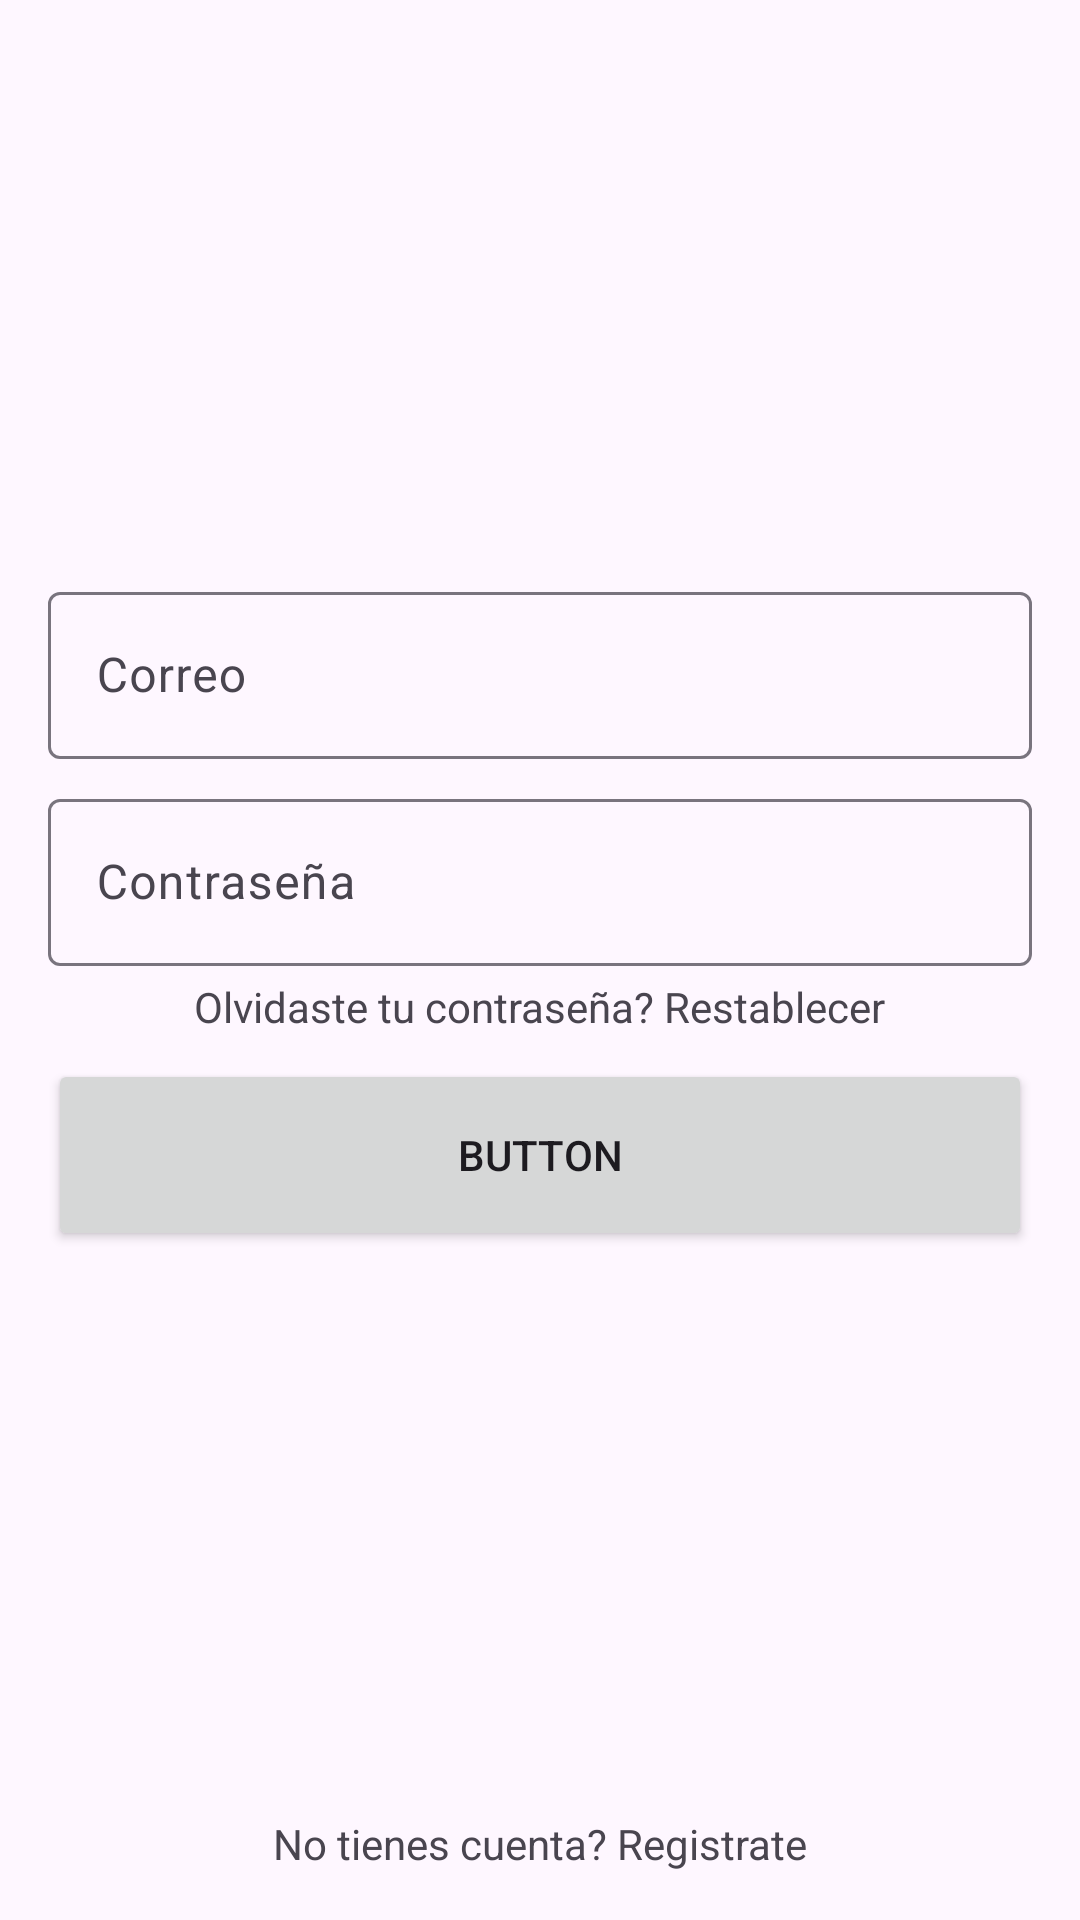

Write the Android layout XML for this screen, with the resource values it uses.
<!-- AndroidManifest.xml: application theme Theme.ClimaSync -->
<!-- res/layout/fragment_first.xml -->
<?xml version="1.0" encoding="utf-8"?>
<androidx.constraintlayout.widget.ConstraintLayout xmlns:android="http://schemas.android.com/apk/res/android"
    xmlns:app="http://schemas.android.com/apk/res-auto"
    xmlns:tools="http://schemas.android.com/tools"
    android:layout_width="match_parent"
    android:layout_height="match_parent">


    <ImageView
        android:id="@+id/imageView2"
        android:layout_width="128dp"
        android:layout_height="128dp"
        android:layout_marginTop="32dp"
        android:layout_marginBottom="32dp"
        app:layout_constraintBottom_toTopOf="@+id/textInputLayout"
        app:layout_constraintEnd_toEndOf="parent"
        app:layout_constraintStart_toStartOf="parent"
        app:layout_constraintTop_toTopOf="parent"
        tools:src="@tools:sample/avatars" />

    <com.google.android.material.textfield.TextInputLayout
        android:id="@+id/textInputLayout"
        android:layout_width="match_parent"
        android:layout_height="wrap_content"
        android:layout_marginStart="16dp"
        android:layout_marginTop="32dp"
        android:layout_marginEnd="16dp"
        app:layout_constraintEnd_toEndOf="parent"
        app:layout_constraintStart_toStartOf="parent"
        app:layout_constraintTop_toBottomOf="@+id/imageView2">

        <com.google.android.material.textfield.TextInputEditText
            android:layout_width="match_parent"
            android:layout_height="wrap_content"
            android:hint="Correo" />
    </com.google.android.material.textfield.TextInputLayout>

    <com.google.android.material.textfield.TextInputLayout
        android:id="@+id/textInputLayout2"
        android:layout_width="match_parent"
        android:layout_height="wrap_content"
        android:layout_marginStart="16dp"
        android:layout_marginTop="8dp"
        android:layout_marginEnd="16dp"
        app:layout_constraintEnd_toEndOf="parent"
        app:layout_constraintStart_toStartOf="parent"
        app:layout_constraintTop_toBottomOf="@+id/textInputLayout">

        <com.google.android.material.textfield.TextInputEditText
            android:layout_width="match_parent"
            android:layout_height="wrap_content"
            android:hint="Contraseña" />
    </com.google.android.material.textfield.TextInputLayout>

    <TextView
        android:id="@+id/textView"
        android:layout_width="wrap_content"
        android:layout_height="wrap_content"
        android:layout_marginStart="16dp"
        android:layout_marginTop="4dp"
        android:layout_marginEnd="16dp"
        android:text="Olvidaste tu contraseña? Restablecer"
        app:layout_constraintEnd_toEndOf="parent"
        app:layout_constraintStart_toStartOf="parent"
        app:layout_constraintTop_toBottomOf="@+id/textInputLayout2" />

    <Button
        android:id="@+id/button"
        android:layout_width="match_parent"
        android:layout_height="64dp"
        android:layout_marginStart="16dp"
        android:layout_marginTop="8dp"
        android:layout_marginEnd="16dp"
        android:text="Button"
        app:layout_constraintEnd_toEndOf="parent"
        app:layout_constraintStart_toStartOf="parent"
        app:layout_constraintTop_toBottomOf="@+id/textView" />

    <TextView
        android:id="@+id/textView2"
        android:layout_width="wrap_content"
        android:layout_height="wrap_content"
        android:layout_marginBottom="16dp"
        android:text="No tienes cuenta? Registrate"
        app:layout_constraintBottom_toBottomOf="parent"
        app:layout_constraintEnd_toEndOf="parent"
        app:layout_constraintStart_toStartOf="parent" />

</androidx.constraintlayout.widget.ConstraintLayout>
<!-- resources referenced by this layout -->
<resources>
  <style name="Theme.ClimaSync" parent="Base.Theme.ClimaSync" />
  <style name="Base.Theme.ClimaSync" parent="Theme.Material3.DayNight.NoActionBar">
          
          
      </style>
</resources>
